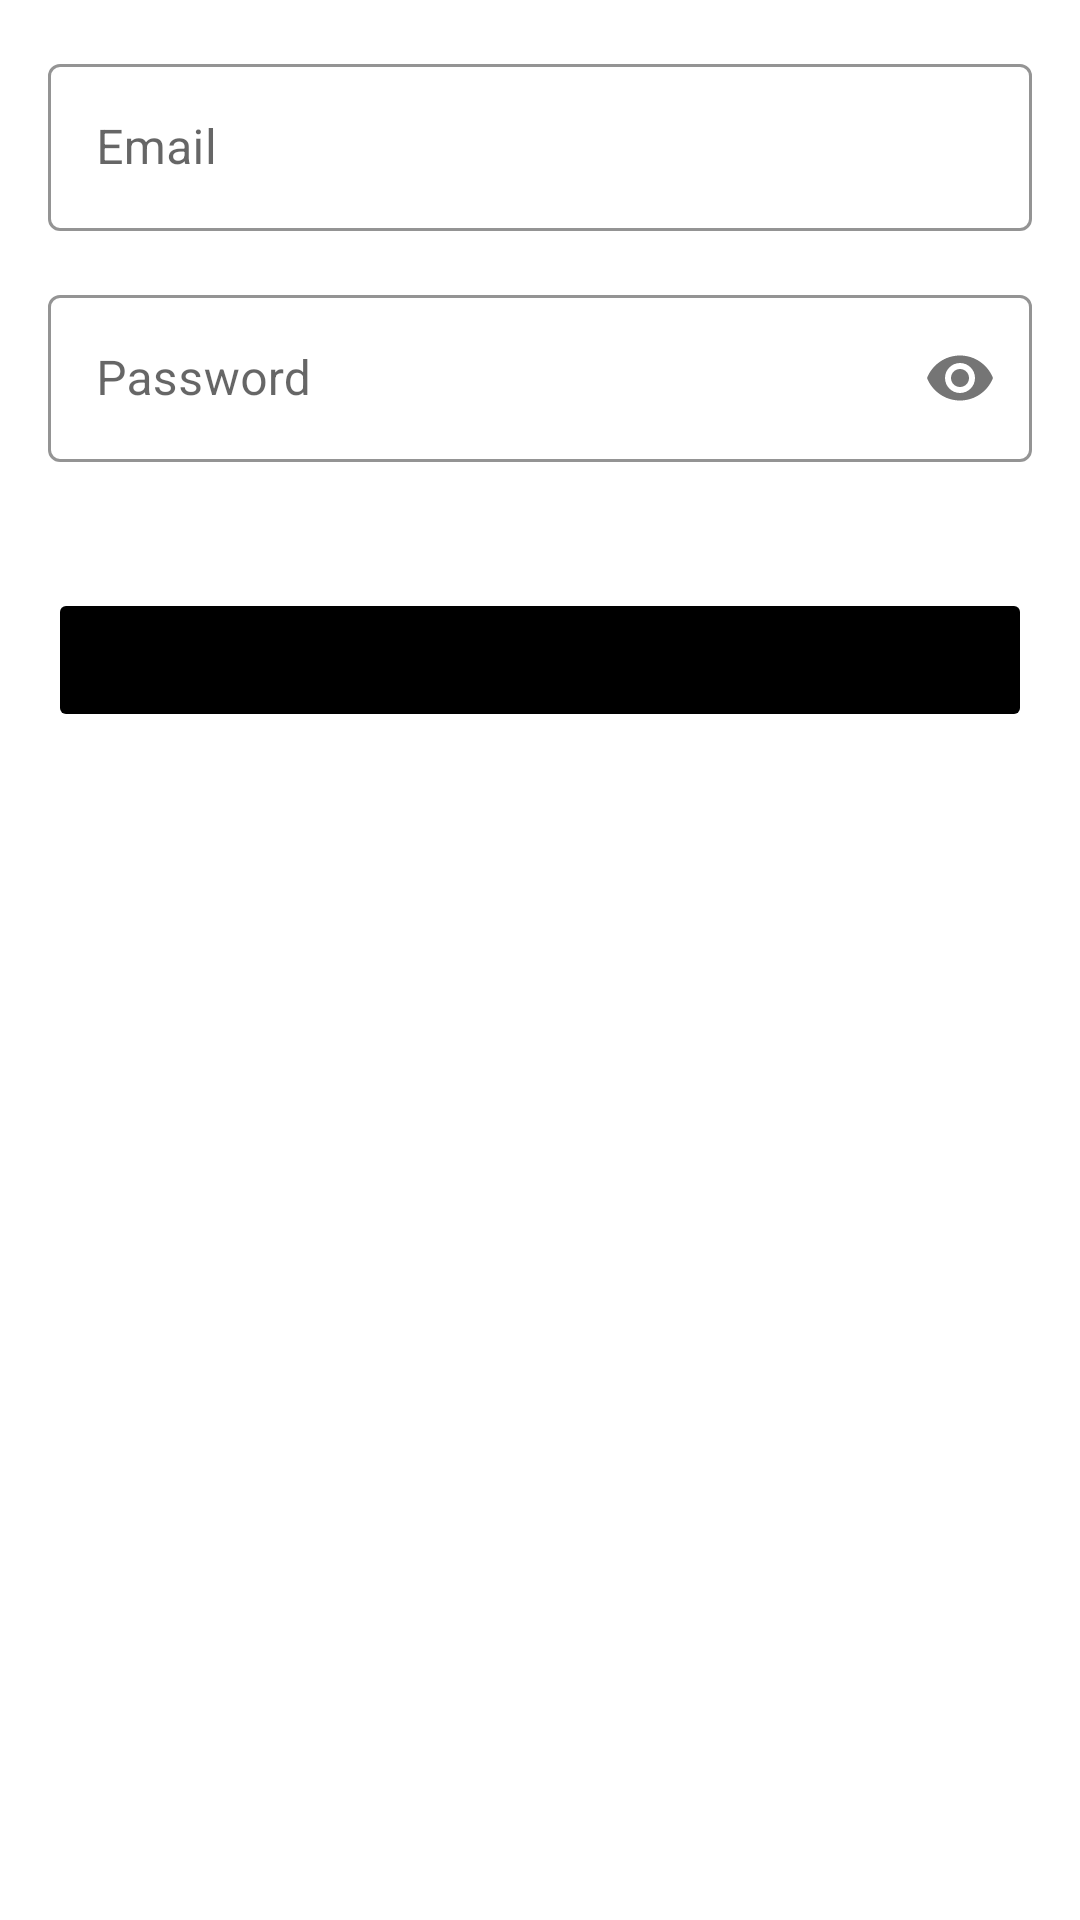

Here is an Android app screen rendered from its layout file. Give the layout XML and the strings, colors and styles it references.
<!-- AndroidManifest.xml: application theme Theme.MyApplication1 -->
<!-- res/layout/activity_intent.xml -->
<?xml version="1.0" encoding="utf-8"?>
<androidx.constraintlayout.widget.ConstraintLayout xmlns:android="http://schemas.android.com/apk/res/android"
    xmlns:app="http://schemas.android.com/apk/res-auto"
    xmlns:tools="http://schemas.android.com/tools"
    android:layout_width="match_parent"
    android:layout_height="match_parent"
    android:padding="16dp"
    tools:context=".IntentActivity">

    <com.google.android.material.textfield.TextInputLayout
        android:id="@+id/emailEditTextLayout"
        style="@style/Widget.MaterialComponents.TextInputLayout.OutlinedBox"
        android:layout_width="0dp"
        android:layout_height="wrap_content"
        app:boxStrokeColor="@color/black"
        app:hintTextColor="@color/black"
        app:layout_constraintEnd_toEndOf="parent"
        app:layout_constraintStart_toStartOf="parent"
        app:layout_constraintTop_toTopOf="parent"
        app:startIconDrawable="@drawable/ic_baseline_email_24">

        <EditText
            android:id="@+id/emailEditText"
            android:layout_width="match_parent"
            android:layout_height="wrap_content"
            android:ems="10"
            android:hint="Email"
            android:inputType="textEmailAddress"
            tools:ignore="SpeakableTextPresentCheck,TextContrastCheck" />
    </com.google.android.material.textfield.TextInputLayout>

    <com.google.android.material.textfield.TextInputLayout
        android:id="@+id/passwordEditTextLayout"
        style="@style/Widget.MaterialComponents.TextInputLayout.OutlinedBox"
        android:layout_width="0dp"
        android:layout_height="wrap_content"
        android:layout_marginTop="16dp"
        app:boxStrokeColor="@color/black"
        app:hintTextColor="@color/black"
        app:layout_constraintEnd_toEndOf="parent"
        app:layout_constraintStart_toStartOf="parent"
        app:layout_constraintTop_toBottomOf="@+id/emailEditTextLayout"
        app:passwordToggleEnabled="true"
        app:startIconDrawable="@drawable/ic_baseline_lock_24">

        <EditText
            android:id="@+id/passwordEditText"
            android:layout_width="match_parent"
            android:layout_height="wrap_content"
            android:ems="10"
            android:hint="Password"
            android:inputType="textPassword"
            app:passwordToggleEnabled="true"
            tools:ignore="SpeakableTextPresentCheck, TextContrastCheck" />
    </com.google.android.material.textfield.TextInputLayout>

    <Button
        android:id="@+id/loginButton"
        android:layout_width="0dp"
        android:layout_height="wrap_content"
        android:layout_marginTop="42dp"
        android:backgroundTint="@color/black"
        android:stateListAnimator="@null"
        android:text="LogIn"
        android:textAllCaps="false"
        app:layout_constraintEnd_toEndOf="parent"
        app:layout_constraintHorizontal_bias="0.495"
        app:layout_constraintStart_toStartOf="parent"
        app:layout_constraintTop_toBottomOf="@+id/passwordEditTextLayout"/>
</androidx.constraintlayout.widget.ConstraintLayout>
<!-- resources referenced by this layout -->
<resources>
  <color name="black">#FF000000</color>
  <style name="Theme.MyApplication1" parent="Theme.MaterialComponents.DayNight.DarkActionBar">
          
          <item name="colorPrimary">@color/purple_500</item>
          <item name="colorPrimaryVariant">@color/purple_700</item>
          <item name="colorOnPrimary">@color/white</item>
          
          <item name="colorSecondary">@color/teal_200</item>
          <item name="colorSecondaryVariant">@color/teal_700</item>
          <item name="colorOnSecondary">@color/black</item>
          
          <item name="android:statusBarColor" tools:targetApi="l">?attr/colorPrimaryVariant</item>
          
      </style>
  <color name="purple_500">#FF6200EE</color>
  <color name="purple_700">#FF3700B3</color>
  <color name="white">#FFFFFFFF</color>
  <color name="teal_200">#FF03DAC5</color>
  <color name="teal_700">#FF018786</color>
</resources>
